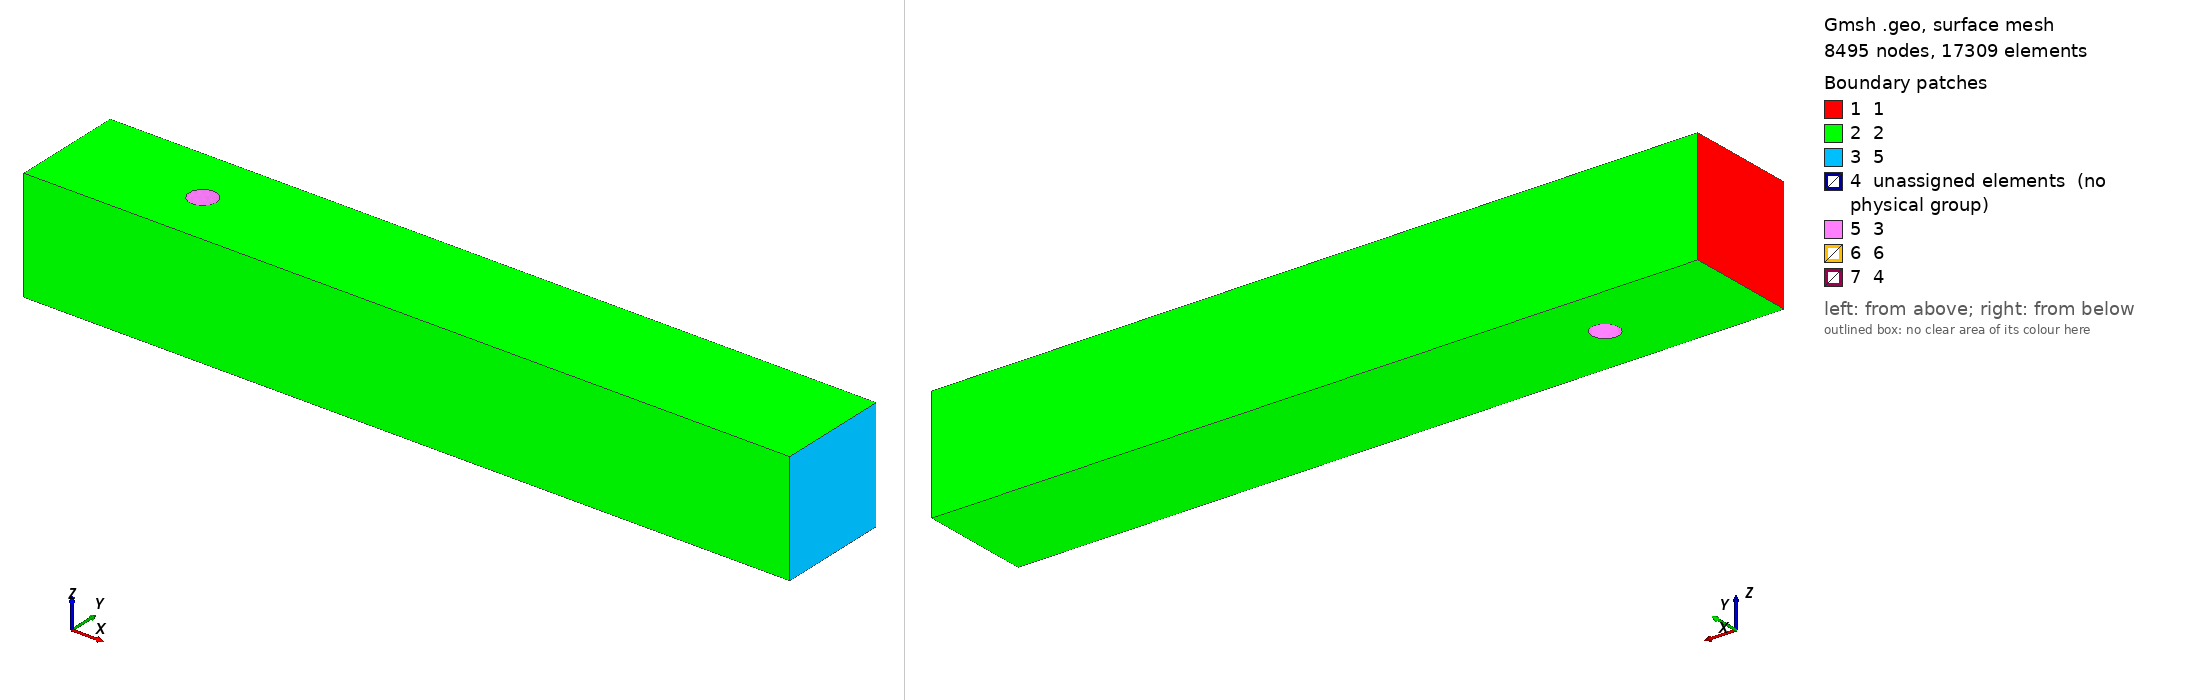

Gmsh geometry script, surface-meshed: 8495 nodes, 17309 surface elements. Boundary patches (legend numbers): 1 1, 2 2, 3 5, 4 unassigned elements (no physical group), 5 3, 6 6, 7 4. Left view from above one corner, right view from below the opposite corner. Legend entries are the model's physical surfaces; 'unassigned elements' are surfaces in no physical group. The drawing asked Gmsh for element sizes between 1% and 20% of the model's largest extent; the script's own settings can give other sizes.

=== mesh_3Dbench.geo (drawn) ===
SetFactory("OpenCASCADE");

N=8; // global mesh density control

r=0.05;		// radius of cylinder

L=2.8;		// length of domain
W=0.41;		// width of doamin

cx=0.5;		// x coordinate of centre of cylinder
cy=0.2;		// y coordinate of centre of cylinder

dd=0.01;	// half-width of beam

refine=0.9; // this much fine mesh around the cylinder

cl1 = W/N;
cl2 = refine*cl1;
dr=0.25*r;
rr=r+dr;     // radius of the finer mesh around cylinder

box = 1;
Box(box)={0,0,0,L,W,W};

beam=2;
Box(beam)={0.5,0.2-dd,0.1, 0.4,2*dd,0.2};

cylinder=3;
Cylinder(cylinder)={cx,cy,0,0,0,W,r};

Cylinder(21)={cx,cy,0,0,0,W,rr};
BooleanDifference(22) = { Volume{21}; Delete; }{ Volume{cylinder}; };

Box(41)={0.5,0.2-2*dd,0.1-dd, 0.4+dd,4*dd,W-0.2+2*dd};
BooleanDifference(42) = { Volume{41}; Delete; }{ Volume{cylinder, beam}; };

BooleanDifference(4) = { Volume{box}; Delete; }{Volume{cylinder, beam}; };

//BooleanIntersection(14) = { Volume{13}; Delete; }{ Volume{4}; };
BooleanDifference(5) = { Volume{beam}; Delete; }{ Volume{cylinder}; Delete; };

SyncModel;

v() = BooleanFragments{ Volume{4,5,22,42}; Delete; }{ };

// gmsh on my laptop
// Physical Surface("1") = {1}; 				// inflow
// Physical Surface("2") = {2,3,4,5,13,18}; 			// wall
// Physical Surface("3") = {14,22,23};				// cylinder/fluid
// Physical Surface("4") = {34,36};				// cylinder/solid
// Physical Surface("5") = {6}; 				// outflow
// Physical Surface("6") = {24,28,30,29,27,26,25,31,32}; 	// FSI

// gmsh on cluster
Physical Surface("1") = {1}; 				// inflow
Physical Surface("2") = {2,3,4,5,13,18}; 		// wall
Physical Surface("3") = {14,27,26};			// cylinder/fluid
Physical Surface("4") = {34,36};			// cylinder/solid
Physical Surface("5") = {6}; 				// outflow
Physical Surface("6") = {24,22,23,28,30,29,25,31,32}; 	// FSI

Physical Volume(0) = {1,2,3,4};		// fluid
Physical Volume(1) = {5,6};		// solid

l() = Unique(Abs(Boundary{ Surface{18,17,16,15,14,13,7,28,32,31,30,29,19,27,21,20}; }));
p() = Unique(Abs(Boundary{ Line{l()}; }));
Characteristic Length{p()} = 2*dr;

l() = Unique(Abs(Boundary{ Surface{12,11,10,9,8,22,35,33,26,25,24,23,21,20}; }));
p() = Unique(Abs(Boundary{ Line{l()}; }));
Characteristic Length{p()} = dd;


Field[2] = Cylinder;
Field[2].VIn = cl2;
Field[2].VOut = cl1;
Field[2].Radius = r+dr;
Field[2].XAxis = 0.0;
Field[2].YAxis = 0.0;
Field[2].ZAxis = W+0.2;
Field[2].XCenter = cx;
Field[2].YCenter = cy;
Field[2].ZCenter = 0.0-0.1;

Field[3] = Cylinder;
Field[3].VIn = cl2;
Field[3].VOut = cl1;
Field[3].Radius = r+dr*0.5;
Field[3].XAxis = 0.0;
Field[3].YAxis = 0.0;
Field[3].ZAxis = W+0.2;
Field[3].XCenter = cx;
Field[3].YCenter = cy;
Field[3].ZCenter = 0.0-0.1;

Field[4] = Box;
Field[4].VIn = 2*dd;
Field[4].VOut = cl1;
Field[4].XMax = cx+0.4;
Field[4].XMin = cx;
Field[4].YMax = cy+dd;
Field[4].YMin = cy-dd;
Field[4].ZMax = W-0.1;
Field[4].ZMin = 0.0+0.1;

Field[5] = Box;
Field[5].VIn = 3*dd;
Field[5].VOut = cl1;
Field[5].XMax = cx+0.4+4*dr;
Field[5].XMin = cx;
Field[5].YMax = cy+dd+8*dr;
Field[5].YMin = cy-dd-8*dr;
Field[5].ZMax = W;
Field[5].ZMin = 0.0;

Field[6] = Box;
Field[6].VIn = 4*dd;
Field[6].VOut = cl1;
Field[6].XMax = cx+1.8;
Field[6].XMin = cx;
Field[6].YMax = W;
Field[6].YMin = 0.0;
Field[6].ZMax = W;
Field[6].ZMin = 0.0;

Field[1] = Min;
Field[1].FieldsList = {2,4,5,6};

Background Field = 1;

//Mesh.RemeshParametrization = 7; // conformal finite element
Mesh.Algorithm = 6; // Frontal
Mesh.Algorithm3D = 2;
//Mesh.Optimize=1;
Mesh.OptimizeThreshold=0.5;
Mesh.AnisoMax=2.0;
Mesh.Smoothing=100;
//Mesh.SmoothNormals=1;
//Mesh.OptimizeNetgen=1;
//Mesh.CharacteristicLengthMin = cl2;
//Mesh.CharacteristicLengthMax = cl1;


Mesh 3;
OptimizeMesh "Gmsh";
//OptimizeMesh "Netgen";
//Save Sprintf("bench3D_fsi_L%02g.msh", 0);
//Save Sprintf("bench3D_fsi_L%02g.vtk", 0);

//For i In {1:2}
//  RefineMesh;
//  OptimizeMesh "Gmsh";
//  //OptimizeMesh "Netgen";
//  //SetOrder 2;
//  Save Sprintf("bench3D_fsi_L%02g.msh", i);
//  Save Sprintf("bench3D_fsi_L%02g.vtk", i);
//EndFor
